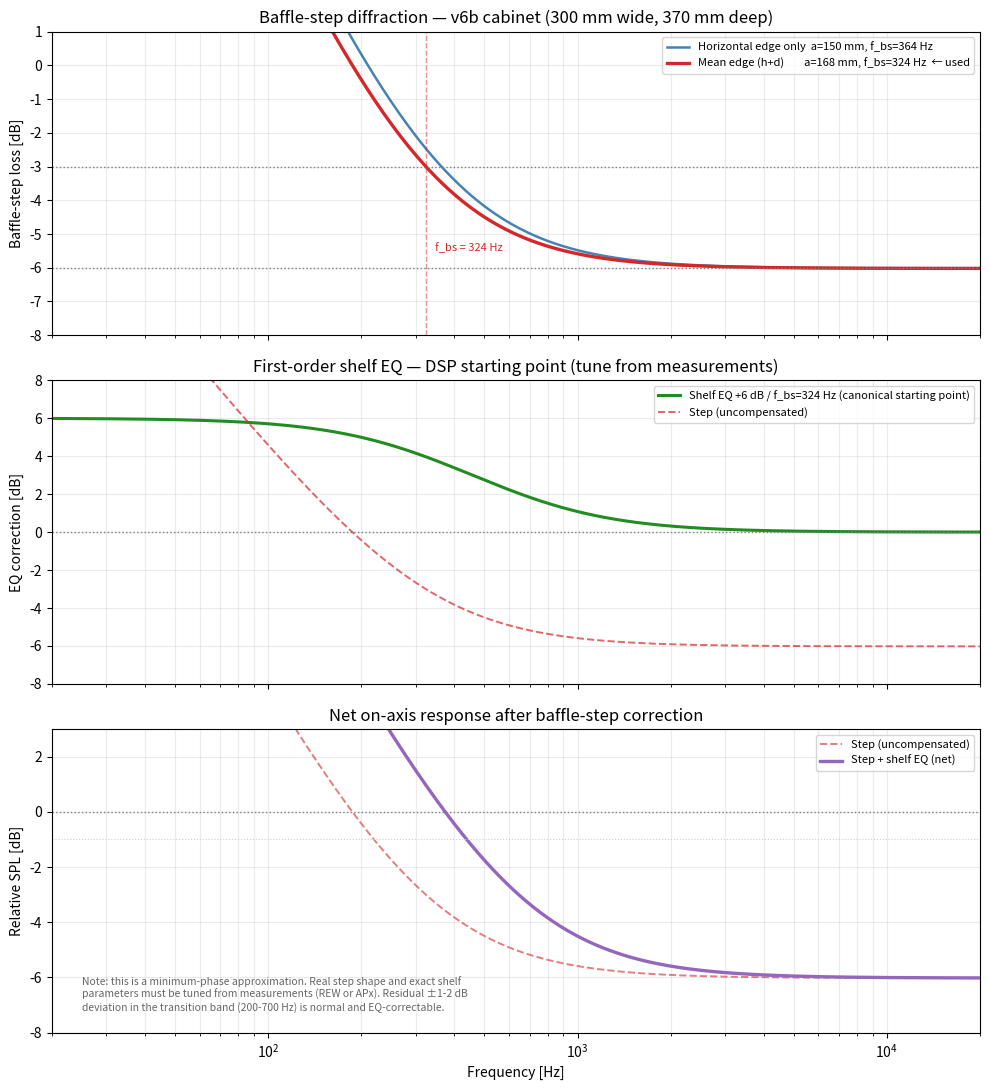

This chart was generated by the following Python code: (Note: this script raises an exception after producing the figure.)
"""
Mk2 Reference Loudspeaker - baffle-step diffraction model
==========================================================

A loudspeaker driver mounted on a finite baffle transitions from full-space
(4π sr) radiation at very low frequencies to half-space (2π sr) at high
frequencies, producing a ~6 dB increase in on-axis SPL around the baffle-step
frequency.  The transition begins roughly when the wavelength equals the
shortest path from the driver to the nearest cabinet edge.

This script uses the Vanderkooy / Keele approximation:

    H_bs(f) = (1 + j * f/f_bs) / (j * f/f_bs)    [minimum-phase form]

    where  f_bs = c / (2 * pi * a)
    and    a    = mean path from driver centre to all baffle edges

For v6b cabinet (w=300, d=370 mm, driver at baffle centre):
    a_horizontal = 150 mm  (half-width, limiting edge)
    a_depth      = 185 mm  (half-depth, secondary edge)
    a_mean ≈ sqrt((150**2 + 185**2) / 2) = 168 mm  (geometric mean of both axes)

ASSUMPTIONS
- Rectangular flat baffle, driver approximately centred horizontally.
- Single-pole Vanderkooy model — good for the first 10–15 dB of transition;
  does not capture secondary lobes or inter-cabinet diffraction.
- Baffle-step correction (equalization) in DSP: a first-order shelving filter
  (Q=0.5, gain ~ +6 dB) centred at f_bs is the canonical fix; exact parameters
  come from measurements.
- Output paths assume the script is run from the repo root.

Output: simulations/plots/baffle_step.png
        simulations/csv/baffle_step.csv
"""

import os
import csv
import numpy as np
import matplotlib
matplotlib.use("Agg")
import matplotlib.pyplot as plt

# --- Cabinet geometry (v6b) ---
c      = 343.0     # speed of sound, m/s
w_mm   = 300.0     # external cabinet width, mm
d_mm   = 370.0     # external cabinet depth, mm

# Mean baffle-edge distance (half-width limiting; depth secondary)
a_h = (w_mm / 2) * 1e-3    # 150 mm  — horizontal edge, dominant
a_d = (d_mm / 2) * 1e-3    # 185 mm  — depth edge
a_mean = np.sqrt((a_h**2 + a_d**2) / 2.0)  # geometric mean

f_bs_h    = c / (2.0 * np.pi * a_h)    # Hz, horizontal-only edge
f_bs_mean = c / (2.0 * np.pi * a_mean)  # Hz, mean edge (more accurate)

print(f"Half-width a_h    = {a_h*1000:.1f} mm  →  f_bs = {f_bs_h:.1f} Hz")
print(f"Mean path  a_mean = {a_mean*1000:.1f} mm  →  f_bs = {f_bs_mean:.1f} Hz  (used for model)")


def baffle_step_dB(f, a):
    """Vanderkooy single-pole baffle-step response, dB relative to infinite baffle."""
    f_bs = c / (2.0 * np.pi * a)
    H    = (1.0 + 1j * f / f_bs) / (1j * f / f_bs)
    # Normalise so high-freq → 0 dB
    H_inf = 1.0   # |H| → 1 as f → ∞
    return 20.0 * np.log10(np.abs(H) / H_inf) - 20.0 * np.log10(2.0)
    # The -20*log10(2) = -6.02 dB offset ensures the model asymptotes to
    # 0 dB at high frequency and -6 dB at DC (matching the 4π→2π transition).


# Frequency grid
f = np.logspace(np.log10(20), np.log10(20000), 1200)

bs_h    = baffle_step_dB(f, a_h)
bs_mean = baffle_step_dB(f, a_mean)

# Correction shelf: a first-order boost of +6 dB @DC, -3 dB @ f_bs
def shelf_correction(f, f_bs, gain_dB=6.0):
    """First-order shelving boost (low-shelving EQ for DSP baffle-step correction)."""
    g  = 10.0 ** (gain_dB / 20.0)
    w  = 2.0 * np.pi * f
    w0 = 2.0 * np.pi * f_bs
    # H_shelf(s) = (s + g*w0) / (s + w0)  — unity at high freq, +gain at DC
    H  = (1j * w / w0 + g) / (1j * w / w0 + 1.0)
    return 20.0 * np.log10(np.abs(H))

shelf_mean = shelf_correction(f, f_bs_mean, gain_dB=6.0)
corrected  = bs_mean + shelf_mean   # net: step + correction

# --- Plot ---
fig, axes = plt.subplots(3, 1, figsize=(10, 11), sharex=True)

# Panel 1: baffle step magnitude for both edge estimates
ax = axes[0]
ax.semilogx(f, bs_h,    lw=1.8, color="steelblue",  label=f"Horizontal edge only  a={a_h*1000:.0f} mm, f_bs={f_bs_h:.0f} Hz")
ax.semilogx(f, bs_mean, lw=2.4, color="tab:red",    label=f"Mean edge (h+d)        a={a_mean*1000:.0f} mm, f_bs={f_bs_mean:.0f} Hz  ← used")
ax.axhline(-3.0, color="0.5", ls=":", lw=1)
ax.axhline(-6.0, color="0.5", ls=":", lw=1)
ax.axvline(f_bs_mean, color="tab:red", ls="--", lw=1, alpha=0.5)
ax.text(f_bs_mean * 1.07, -5.5, f"f_bs = {f_bs_mean:.0f} Hz", fontsize=8, color="tab:red")
ax.set_ylabel("Baffle-step loss [dB]")
ax.set_title("Baffle-step diffraction — v6b cabinet (300 mm wide, 370 mm deep)")
ax.set_ylim(-8, 1)
ax.legend(fontsize=8)
ax.grid(True, which="both", alpha=0.25)

# Panel 2: DSP shelf correction
ax = axes[1]
ax.semilogx(f, shelf_mean, lw=2.2, color="forestgreen",
            label=f"Shelf EQ +6 dB / f_bs={f_bs_mean:.0f} Hz (canonical starting point)")
ax.semilogx(f, bs_mean,   lw=1.4, color="tab:red",    ls="--", alpha=0.7, label="Step (uncompensated)")
ax.axhline(0, color="0.5", ls=":", lw=1)
ax.set_ylabel("EQ correction [dB]")
ax.set_title("First-order shelf EQ — DSP starting point (tune from measurements)")
ax.set_ylim(-8, 8)
ax.legend(fontsize=8)
ax.grid(True, which="both", alpha=0.25)

# Panel 3: net response (step + correction)
ax = axes[2]
ax.semilogx(f, bs_mean,  lw=1.4, color="tab:red",    ls="--", alpha=0.6, label="Step (uncompensated)")
ax.semilogx(f, corrected, lw=2.4, color="tab:purple", label="Step + shelf EQ (net)")
ax.axhline(0, color="0.5", ls=":", lw=1)
ax.axhline(-1, color="0.8", ls=":", lw=0.8)
ax.set_ylabel("Relative SPL [dB]")
ax.set_xlabel("Frequency [Hz]")
ax.set_title("Net on-axis response after baffle-step correction")
ax.set_xlim(20, 20000)
ax.set_ylim(-8, 3)
ax.legend(fontsize=8)
ax.grid(True, which="both", alpha=0.25)
ax.text(25, -7.2,
        "Note: this is a minimum-phase approximation. Real step shape and exact shelf\n"
        "parameters must be tuned from measurements (REW or APx). Residual ±1-2 dB\n"
        "deviation in the transition band (200-700 Hz) is normal and EQ-correctable.",
        fontsize=7.5, color="0.4")

fig.tight_layout()

out_dir = os.path.join(os.path.dirname(__file__), "plots")
csv_dir = os.path.join(os.path.dirname(__file__), "csv")
os.makedirs(out_dir, exist_ok=True)
os.makedirs(csv_dir, exist_ok=True)

out_png = os.path.join(out_dir, "baffle_step.png")
fig.savefig(out_png, dpi=135)
print("wrote", out_png)

# CSV
csv_path = os.path.join(csv_dir, "baffle_step.csv")
with open(csv_path, "w", newline="") as fh:
    w = csv.writer(fh)
    w.writerow([
        "freq_hz",
        "step_horiz_dB",
        "step_mean_dB",
        "shelf_correction_dB",
        "net_corrected_dB",
    ])
    for i, fi in enumerate(f):
        w.writerow([
            f"{fi:.4f}",
            f"{bs_h[i]:.4f}",
            f"{bs_mean[i]:.4f}",
            f"{shelf_mean[i]:.4f}",
            f"{corrected[i]:.4f}",
        ])
print("wrote", csv_path)

print(f"\n--- Baffle step summary ---")
print(f"Cabinet width:        {w_mm:.0f} mm")
print(f"Cabinet depth:        {d_mm:.0f} mm")
print(f"f_bs (horiz edge):    {f_bs_h:.1f} Hz")
print(f"f_bs (mean edge):     {f_bs_mean:.1f} Hz  ← used for model")
print(f"Step at 100 Hz:       {float(np.interp(100, f, bs_mean)):.1f} dB")
print(f"Step at 200 Hz:       {float(np.interp(200, f, bs_mean)):.1f} dB")
print(f"Step at 500 Hz:       {float(np.interp(500, f, bs_mean)):.1f} dB")
